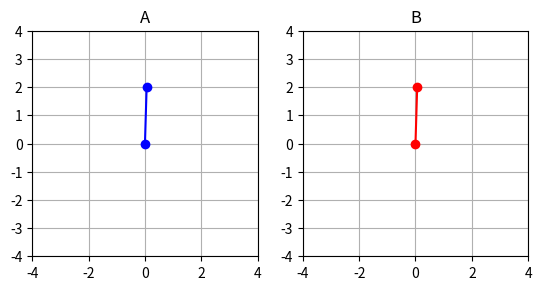

This chart was generated by the following Python code:
import numpy as np
from scipy.integrate import odeint
import matplotlib.pyplot as plt
import matplotlib.animation as ani

# Create the pendulum function, a second order differential equation that returns 'dydt' a vector

def pend(y, t, mu, g, length):
    theta, omega = y
    dydt = [omega, -mu * omega - (g / length) * np.sin(theta)]
    return dydt

length = 2
mu = 0.05
g = 9.8
theta0 = np.pi - 0.03
omega = 1.0
time = 20

y0 = [theta0, omega]
dt = 0.01
t = np.arange(0.0, time, dt)

# Simple Harmonic Motion
th = y0[0] * np.cos(np.sqrt(g / length) * t)

# Ordinary differential equation
sol = odeint(pend, y0, t, args=(mu, g, length))

x1 = -length * np.cos(sol[:, 0])
y1 = length * np.sin(sol[:, 0])

x2 = -length * np.cos(th)
y2 = length * np.sin(th)

fig, (ax1, ax2) = plt.subplots(1, 2)
xdata, ydata = [], []
x1data, y1data = [], []

ln1, = ax1.plot([], [], 'o-', color='blue')
ln2, = ax2.plot([], [], 'o-', color='red')
ax1.set_xlim(-4, 4)
ax1.set_ylim(-4, 4)
ax1.set_aspect('equal')
ax1.grid()
ax1.set_title('A')
ax2.set_xlim(-4, 4)
ax2.set_ylim(-4, 4)
ax2.set_aspect('equal')
ax2.grid()
ax2.set_title('B')

# plt.plot(t, sol[:, 0], 'b', label='theta(t)',)
# # plt.plot(t, sol[:, 1], 'g', label='omega(t)')
# # plt.plot(t, th, 'r:', label='harmonic')
# plt.legend(loc='best')
# plt.grid()
# plt.show()


# def init():
#     ax1.set_xlim(-4, 4)
#     ax1.set_ylim(-4, 4)
#     ax1.set_aspect('equal')
#     ax1.grid()
#     ax1.set_title('A')
#     ax2.set_xlim(-4, 4)
#     ax2.set_ylim(-4, 4)
#     ax2.set_aspect('equal')
#     ax2.grid()
#     ax2.set_title('B')
#     return ln1, ln2


def update(i):
    xdata = [0, y1[i]]
    ydata = [0, x1[i]]
    x1data = [0, y2[i]]
    y1data = [0, x2[i]]
    # xdata.append([0, x1[i]])
    # ydata.append([0, y1[i]])
    ln1.set_data(xdata, ydata)
    ln2.set_data(x1data, y1data)
    return ln1, ln2

animation = ani.FuncAnimation(fig, update, np.arange(0, len(t)), blit=True, interval=dt*1000,
                              repeat=False)
plt.show()
# , init_func=init